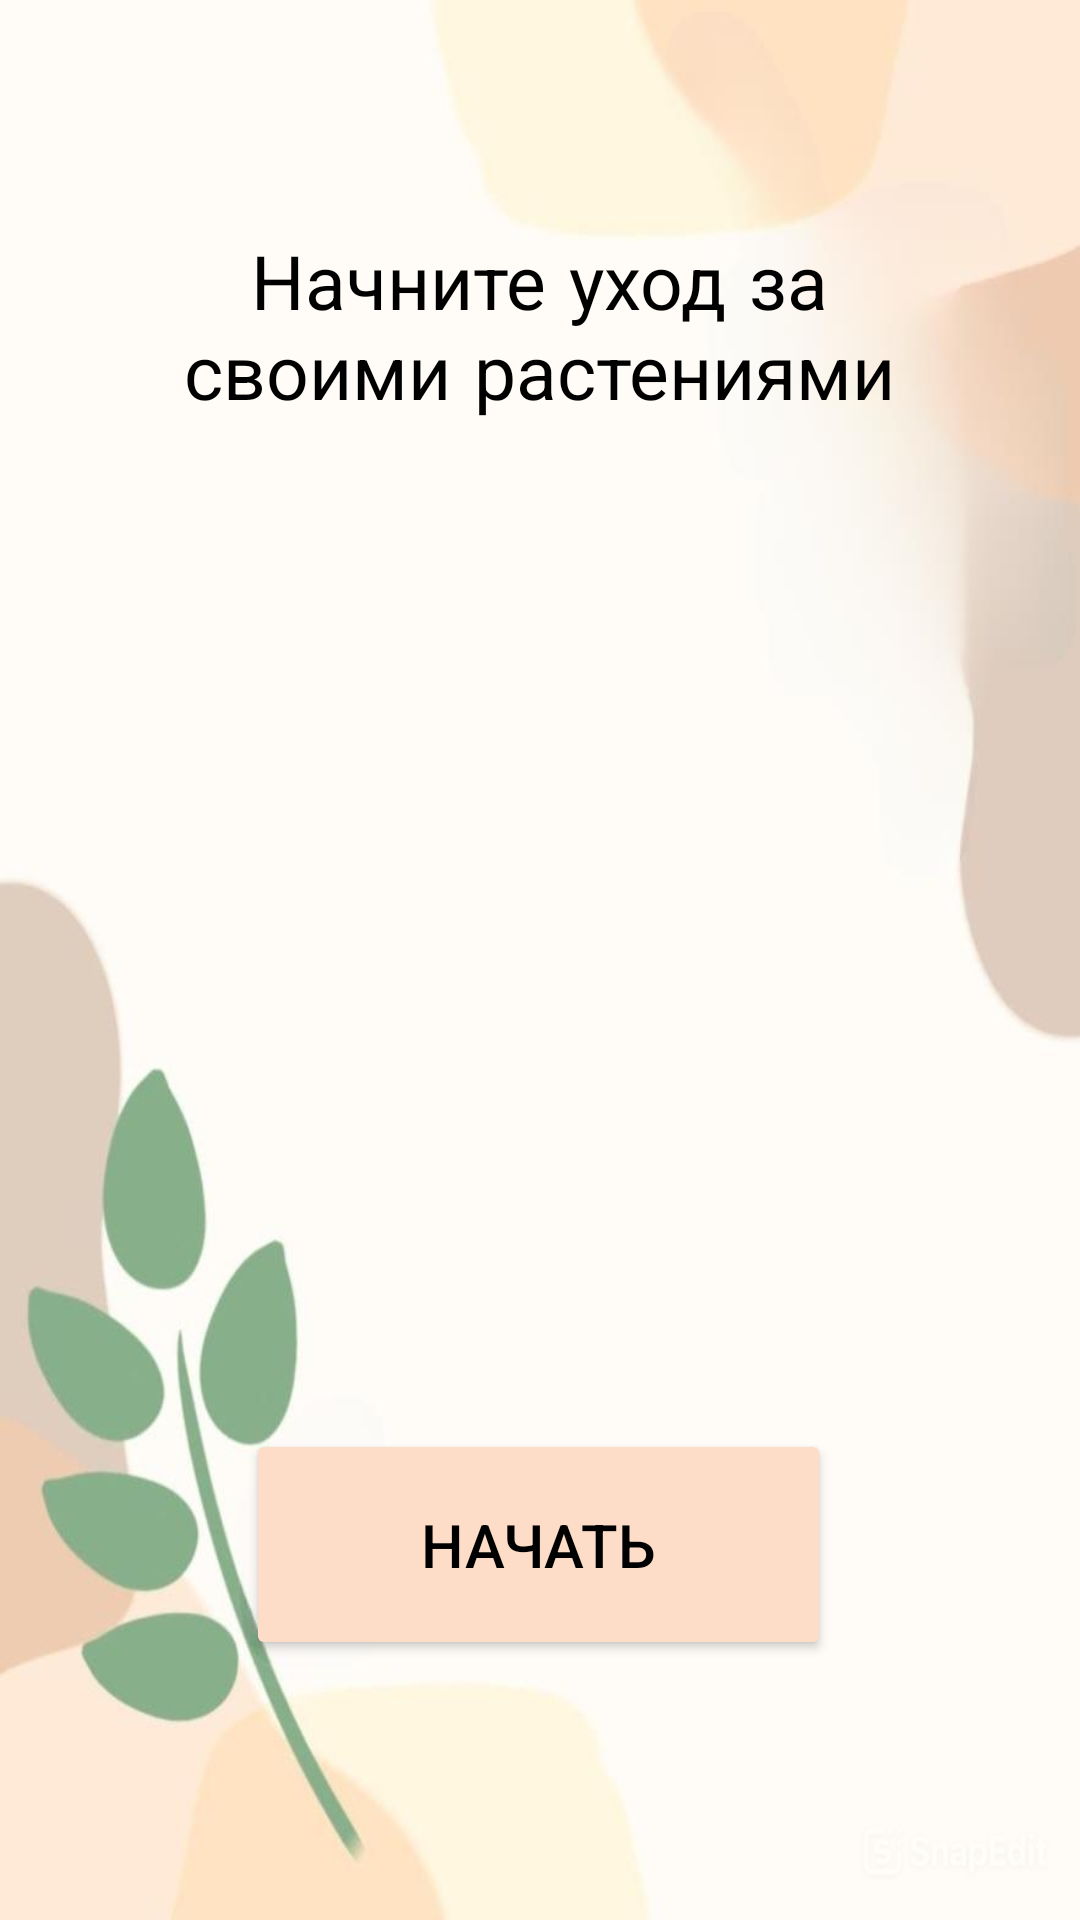

Reconstruct the res/layout file that produces this screen, plus the resources it refers to.
<!-- AndroidManifest.xml: application theme Theme.Plant_care -->
<!-- res/layout/activity_main.xml -->
<?xml version="1.0" encoding="utf-8"?>
<androidx.constraintlayout.widget.ConstraintLayout xmlns:android="http://schemas.android.com/apk/res/android"
    xmlns:app="http://schemas.android.com/apk/res-auto"
    xmlns:tools="http://schemas.android.com/tools"
    android:id="@+id/main"
    android:layout_width="match_parent"
    android:layout_height="match_parent"
    android:background="@drawable/snapedit_1739354095106"
    tools:context=".MainActivity">

    <TextView
        android:id="@+id/textView"
        android:layout_width="264dp"
        android:layout_height="127dp"
        android:layout_marginTop="80dp"
        android:fontFamily="sans-serif-smallcaps"
        android:text="@string/logo_text"
        android:textAlignment="center"
        android:textColor="@color/black"
        android:textSize="25sp"
        app:layout_constraintEnd_toEndOf="parent"
        app:layout_constraintHorizontal_bias="0.496"
        app:layout_constraintStart_toStartOf="parent"
        app:layout_constraintTop_toTopOf="parent"
        tools:ignore="TextSizeCheck" />

    <Button
        android:id="@+id/button"
        android:layout_width="195dp"
        android:layout_height="77dp"
        android:backgroundTint="@color/reg_button_colour"
        android:onClick="startMenu"
        android:text="@string/start"
        android:textColor="@color/black"
        android:textSize="20sp"
        app:layout_constraintBottom_toBottomOf="parent"
        app:layout_constraintEnd_toEndOf="parent"
        app:layout_constraintHorizontal_bias="0.497"
        app:layout_constraintStart_toStartOf="parent"
        app:layout_constraintTop_toTopOf="parent"
        app:layout_constraintVertical_bias="0.846" />

</androidx.constraintlayout.widget.ConstraintLayout>
<!-- resources referenced by this layout -->
<resources>
  <color name="black">#FF000000</color>
  <color name="reg_button_colour">#FDDDC7</color>
  <!-- drawable snapedit_1739354095106: jpg bitmap (drawable, 195016 bytes) -->
  <string name="logo_text">Начните уход за своими растениями</string>
  <string name="start">Начать</string>
  <style name="Theme.Plant_care" parent="Base.Theme.Plant_care" />
  <style name="Base.Theme.Plant_care" parent="Theme.Material3.DayNight.NoActionBar">
          
          <item name="android:statusBarColor" tools:targetApi="l">@color/StatusBar_colour</item>
          
          
      </style>
  <color name="StatusBar_colour">#e7e9d4</color>
</resources>
